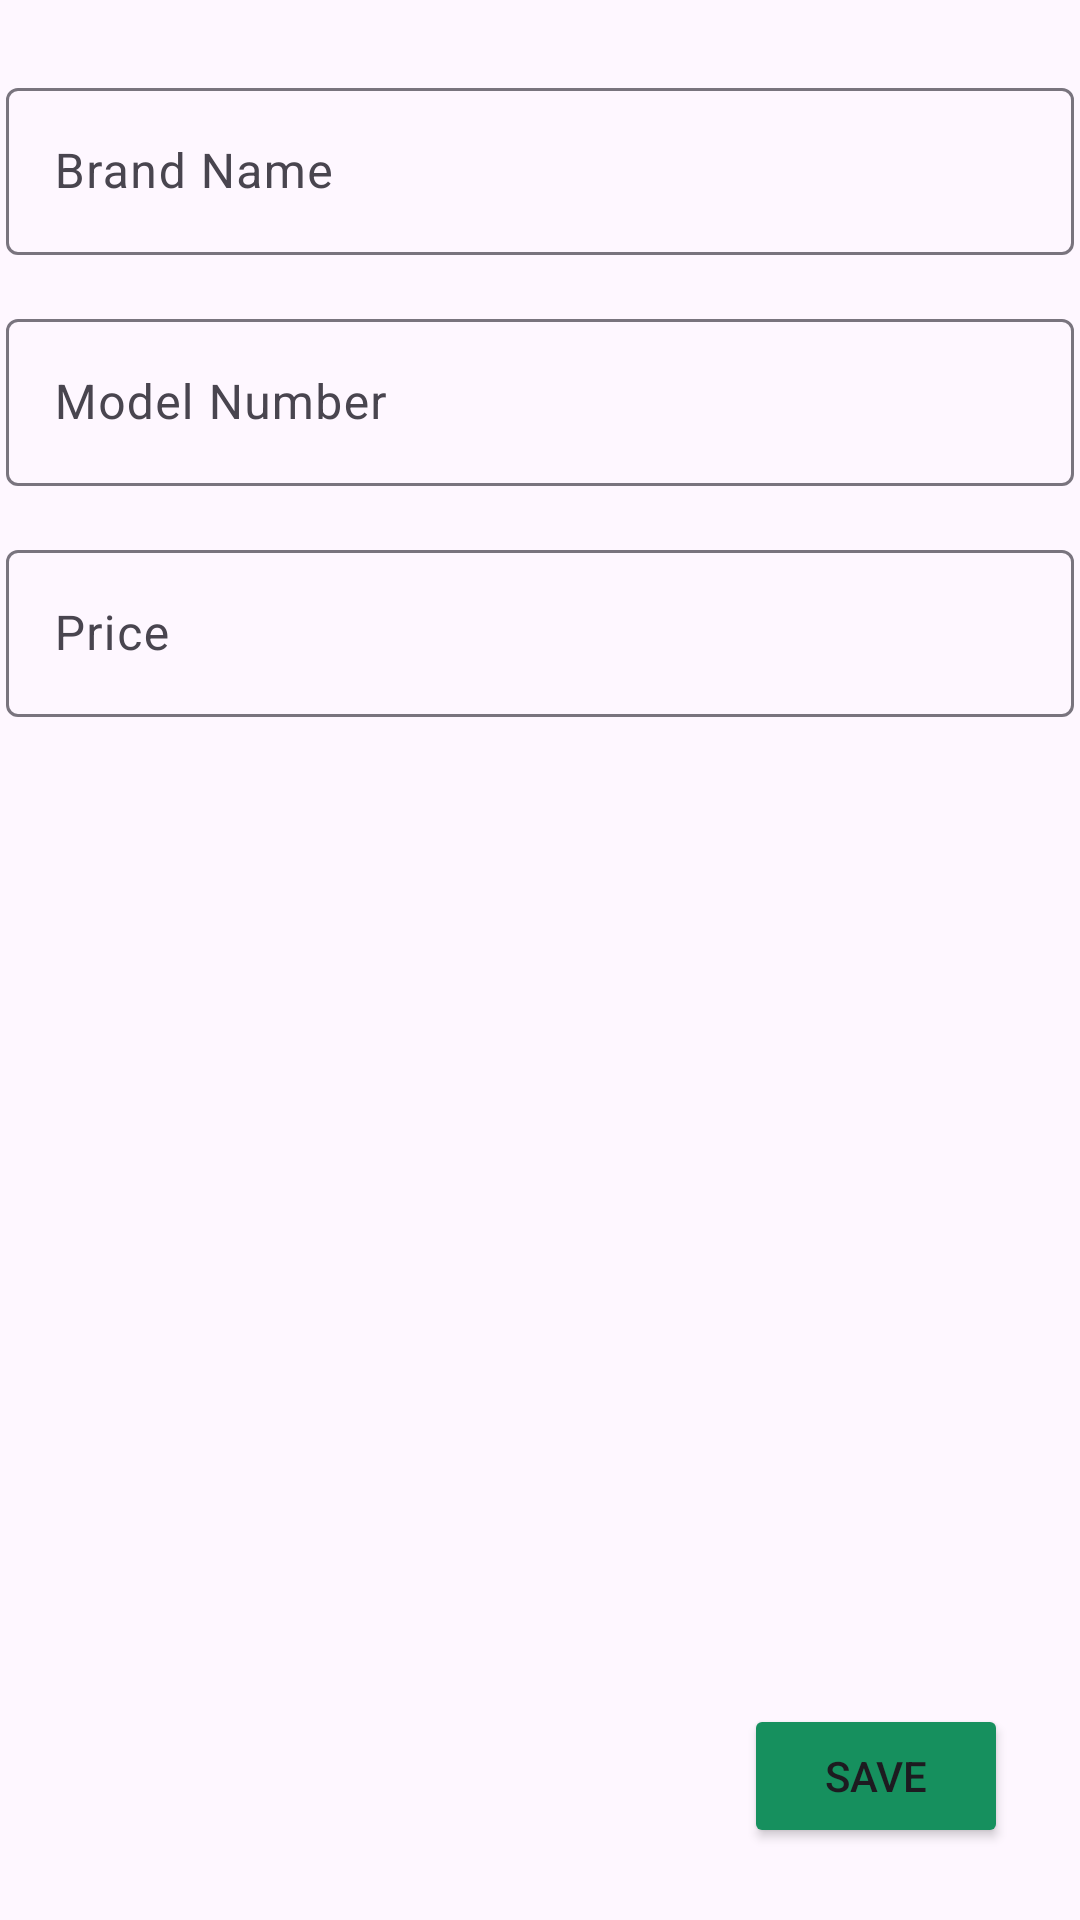

This screen was rendered from an Android layout file. Write that file and the resources it references.
<!-- AndroidManifest.xml: application theme Theme.Onwatch -->
<!-- res/layout/activity_input.xml -->
<?xml version="1.0" encoding="utf-8"?>
<androidx.constraintlayout.widget.ConstraintLayout xmlns:android="http://schemas.android.com/apk/res/android"
    xmlns:app="http://schemas.android.com/apk/res-auto"
    xmlns:tools="http://schemas.android.com/tools"
    android:layout_width="match_parent"
    android:layout_height="match_parent">

    <com.google.android.material.textfield.TextInputLayout
        android:id="@+id/brand"
        android:layout_width="0dp"
        android:layout_height="wrap_content"
        android:layout_marginStart="2dp"
        android:layout_marginTop="24dp"
        android:layout_marginEnd="2dp"
        android:hint="Brand Name"
        app:layout_constraintEnd_toEndOf="parent"
        app:layout_constraintStart_toStartOf="parent"
        app:layout_constraintTop_toTopOf="parent">

        <com.google.android.material.textfield.TextInputEditText
            android:layout_width="match_parent"
            android:layout_height="wrap_content" />
    </com.google.android.material.textfield.TextInputLayout>

    <com.google.android.material.textfield.TextInputLayout
        android:id="@+id/model"
        android:layout_width="0dp"
        android:layout_height="wrap_content"
        android:layout_marginStart="2dp"
        android:layout_marginTop="16dp"
        android:layout_marginEnd="2dp"
        android:hint="Model Number"
        app:layout_constraintEnd_toEndOf="parent"
        app:layout_constraintStart_toStartOf="parent"
        app:layout_constraintTop_toBottomOf="@id/brand">

        <com.google.android.material.textfield.TextInputEditText
            android:layout_width="match_parent"
            android:layout_height="wrap_content" />
    </com.google.android.material.textfield.TextInputLayout>

    <com.google.android.material.textfield.TextInputLayout
        android:id="@+id/price"
        android:layout_width="0dp"
        android:layout_height="wrap_content"
        android:layout_marginStart="2dp"
        android:layout_marginTop="16dp"
        android:layout_marginEnd="2dp"
        android:hint="Price"
        app:layout_constraintEnd_toEndOf="parent"
        app:layout_constraintStart_toStartOf="parent"
        app:layout_constraintTop_toBottomOf="@id/model">

        <com.google.android.material.textfield.TextInputEditText
            android:layout_width="match_parent"
            android:layout_height="wrap_content" />
    </com.google.android.material.textfield.TextInputLayout>

    <Button
        android:id="@+id/button2"
        android:layout_width="wrap_content"
        android:layout_height="wrap_content"
        android:backgroundTint="#16905E"
        android:layout_marginEnd="24dp"
        android:layout_marginBottom="24dp"
        android:text="SAVE"
        app:layout_constraintBottom_toBottomOf="parent"
        app:layout_constraintEnd_toEndOf="parent" />
</androidx.constraintlayout.widget.ConstraintLayout>
<!-- resources referenced by this layout -->
<resources>
  <style name="Theme.Onwatch" parent="Base.Theme.Onwatch" />
  <style name="Base.Theme.Onwatch" parent="Theme.Material3.DayNight.NoActionBar">
          
          
      </style>
</resources>
